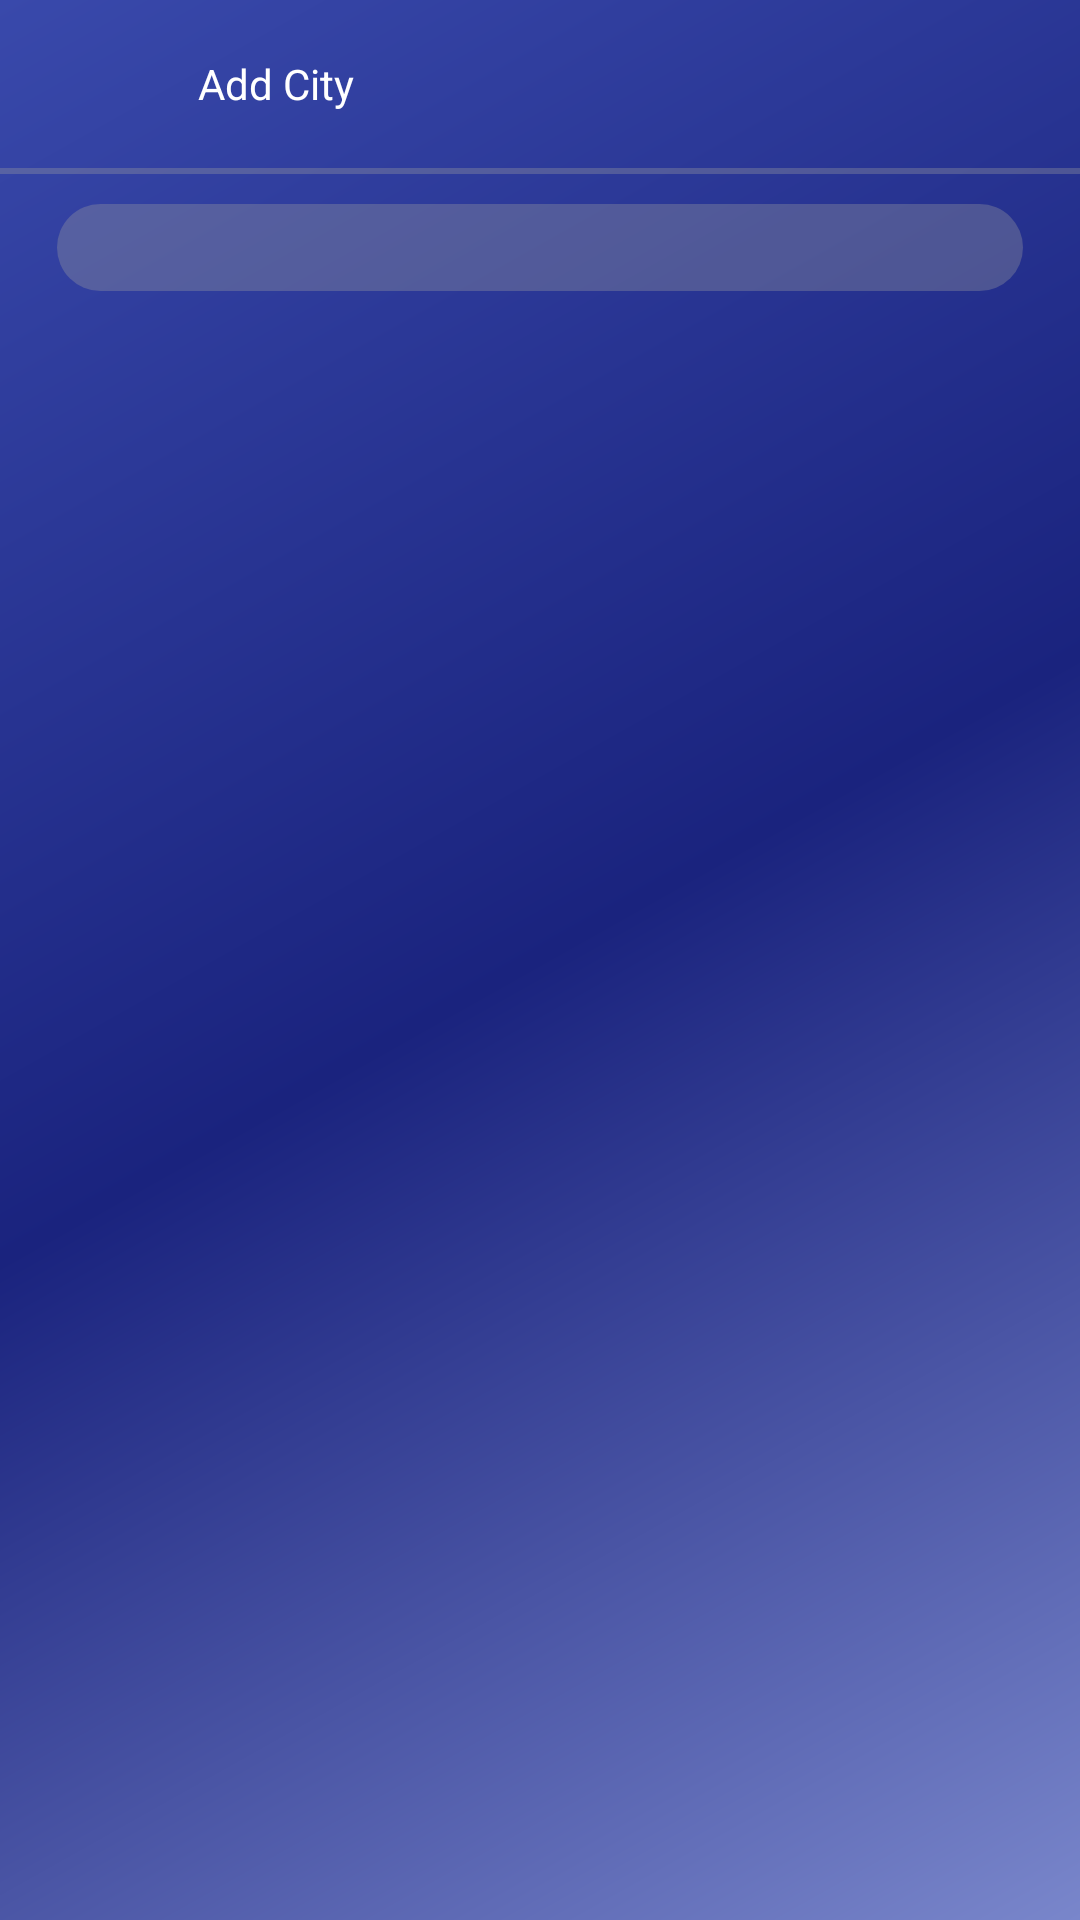

The Android layout XML behind this screen, and the referenced resources:
<!-- AndroidManifest.xml: application theme Theme.AppCompat.NoActionBar -->
<!-- res/layout/add_cities_layout.xml -->
<?xml version="1.0" encoding="utf-8"?>
<LinearLayout xmlns:android="http://schemas.android.com/apk/res/android"
    android:layout_width="match_parent"
    android:layout_height="match_parent"
    android:background="@drawable/background_color"
    android:orientation="vertical">

    <android.support.v7.widget.Toolbar xmlns:android="http://schemas.android.com/apk/res/android"
        android:id="@+id/toolbar"
        android:layout_width="match_parent"
        android:layout_height="wrap_content"
        android:background="@android:color/transparent"
        android:gravity="center">

        <ImageView
            android:layout_width="40dp"
            android:layout_height="match_parent"
            android:onClick="back_img_click"
            android:tint="@android:color/white"
            android:src="@drawable/ic_arrow_back_black_24dp" />

        <TextView
            android:layout_width="match_parent"
            android:layout_height="match_parent"
            android:paddingLeft="10dp"
            android:text="@string/Add_city"
            android:textColor="@android:color/white" />
    </android.support.v7.widget.Toolbar>

    <View
        android:layout_width="match_parent"
        android:layout_height="2dp"
        android:background="@color/gray"/>
    <EditText
        android:layout_width="match_parent"
        android:layout_height="35dp"
        android:layout_marginBottom="7dp"
        android:layout_marginTop="7dp"
        android:layout_marginLeft="16dp"
        android:layout_marginRight="16dp"
        android:background="@drawable/add_city_border"
        android:textAlignment="inherit"
        android:textAllCaps="false"
        android:textIsSelectable="false"
        android:paddingLeft="13dp" />

</LinearLayout>
<!-- resources referenced by this layout -->
<resources>
  <color name="gray">#559e9e9e</color>
  <!-- drawable add_city_border (drawable) -->
  <?xml version="1.0" encoding="utf-8"?>
  <shape xmlns:android="http://schemas.android.com/apk/res/android"
      android:shape="rectangle">
      <stroke
          android:width="6dp"
          android:color="@android:color/transparent"
          />
      <corners
          android:radius="20dp"/>
      <solid
          android:color="@color/gray"/>
  
  </shape>
  <!-- drawable background_color (drawable) -->
  <?xml version="1.0" encoding="utf-8"?>
  <shape xmlns:android="http://schemas.android.com/apk/res/android"
      android:shape="rectangle">
      <gradient
          android:angle="135"
          android:centerColor="@color/c1"
          android:endColor="@color/c4"
          android:startColor="@color/c7"
          android:type="linear" />
  
  
  </shape>
  <string name="Add_city">Add City</string>
  <color name="c1">#1a237e</color>
  <color name="c4">#3949ab</color>
  <color name="c7">#7986cb</color>
</resources>
